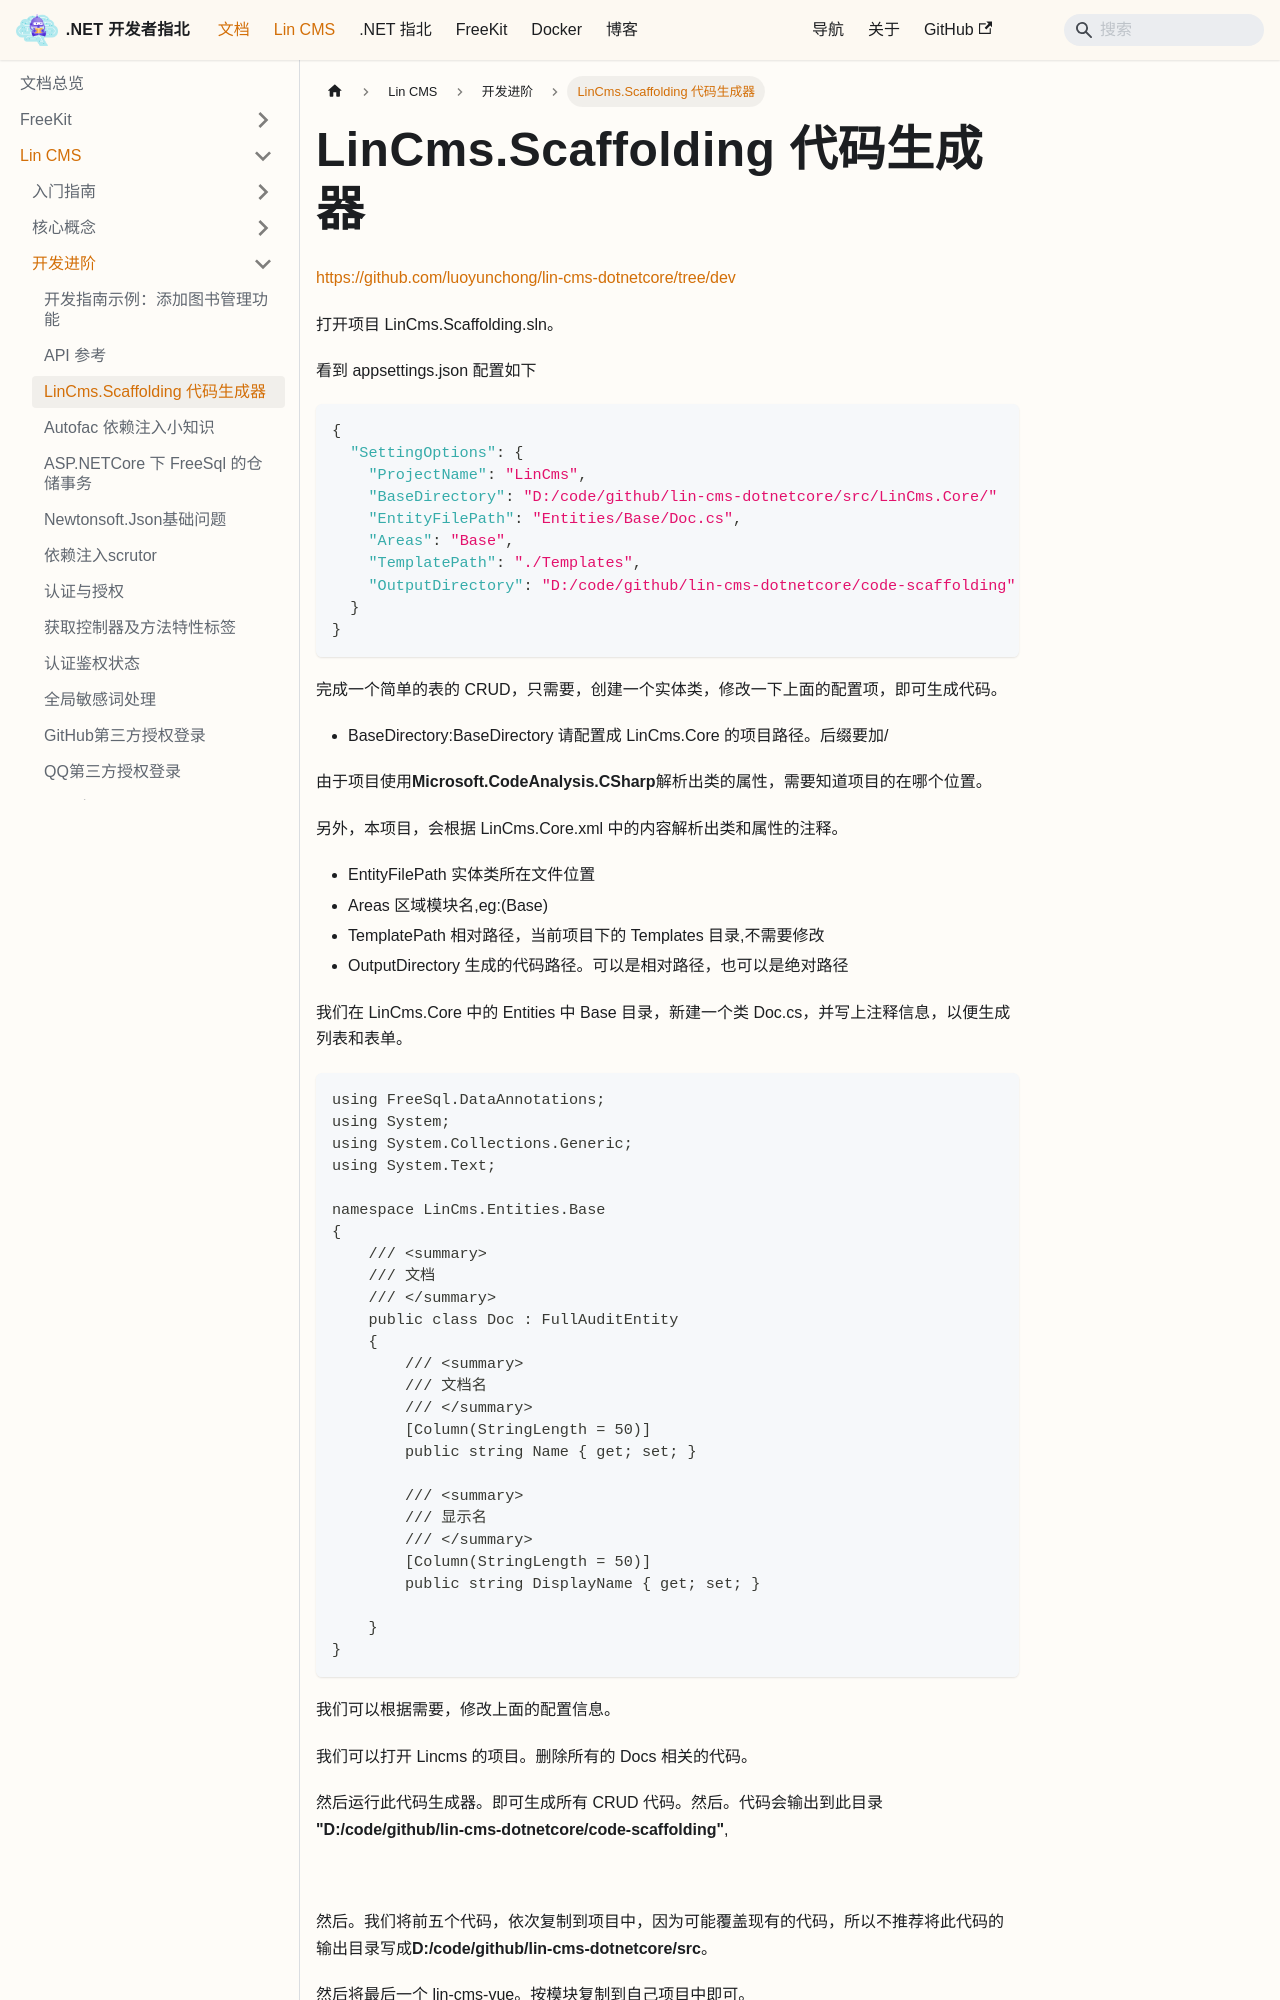

repository: luoyunchong/igeekfan-docs · page: docs/dotnetcore/lin-cms/lincms-scaffolding/index.html · generator: docusaurus

# LinCms.Scaffolding 代码生成器

[https://github.com/luoyunchong/lin-cms-dotnetcore/tree/dev](https://github.com/luoyunchong/lin-cms-dotnetcore/tree/dev)

打开项目 LinCms.Scaffolding.sln。

看到 appsettings.json 配置如下

```json
{
  "SettingOptions": {
    "ProjectName": "LinCms",
    "BaseDirectory": "D:/code/github/lin-cms-dotnetcore/src/LinCms.Core/"
    "EntityFilePath": "Entities/Base/Doc.cs",
    "Areas": "Base",
    "TemplatePath": "./Templates",
    "OutputDirectory": "D:/code/github/lin-cms-dotnetcore/code-scaffolding"
  }
}
```

完成一个简单的表的 CRUD，只需要，创建一个实体类，修改一下上面的配置项，即可生成代码。

- BaseDirectory:BaseDirectory 请配置成 LinCms.Core 的项目路径。后缀要加/

由于项目使用**Microsoft.CodeAnalysis.CSharp**解析出类的属性，需要知道项目的在哪个位置。

另外，本项目，会根据 LinCms.Core.xml 中的内容解析出类和属性的注释。

- EntityFilePath 实体类所在文件位置
- Areas 区域模块名,eg:(Base)
- TemplatePath 相对路径，当前项目下的 Templates 目录,不需要修改
- OutputDirectory 生成的代码路径。可以是相对路径，也可以是绝对路径

我们在 LinCms.Core 中的 Entities 中 Base 目录，新建一个类 Doc.cs，并写上注释信息，以便生成列表和表单。

```cs
using FreeSql.DataAnnotations;
using System;
using System.Collections.Generic;
using System.Text;

namespace LinCms.Entities.Base
{
    /// <summary>
    /// 文档
    /// </summary>
    public class Doc : FullAuditEntity
    {
        /// <summary>
        /// 文档名
        /// </summary>
        [Column(StringLength = 50)]
        public string Name { get; set; }

        /// <summary>
        /// 显示名
        /// </summary>
        [Column(StringLength = 50)]
        public string DisplayName { get; set; }
